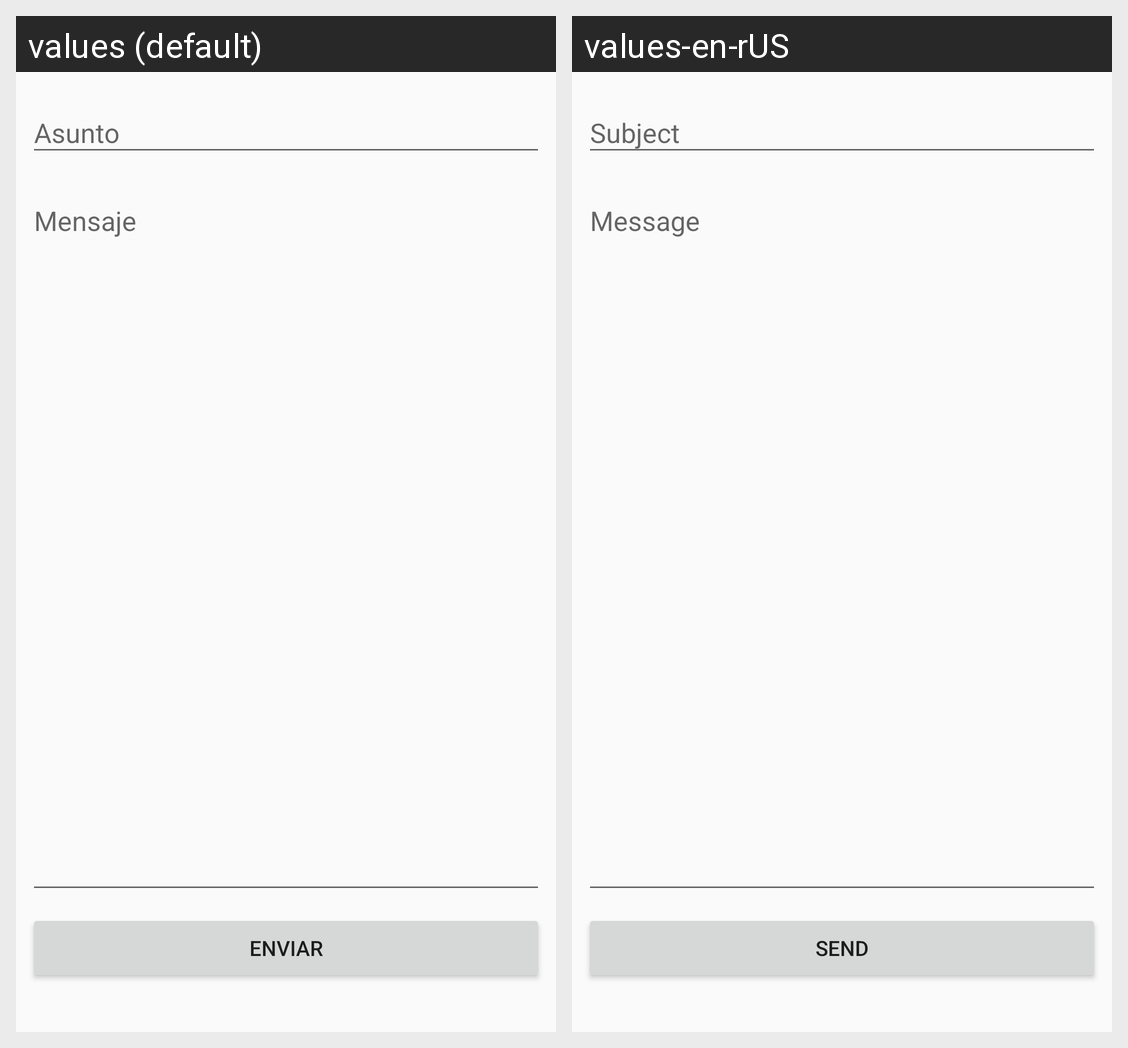

Strings drawn on this Android screen and how each of the app's shown locales translates them:
Android screen res/layout/activity_help.xml rendered under 2 locales, left to right: values (default), values-en-rUS. Device: Nexus 5 (rendered at 1080×1920; each locale shown at half size, 540×960, under a caption strip naming it); theme AppTheme.
Strings drawn on this screen, with the default value and each locale's value (text and hints the layout hard-codes, and strings that could not be matched under every locale, appear in the picture but are not listed):

subject
  values: Asunto
  values-en-rUS: Subject

send
  values: Enviar
  values-en-rUS: Send
